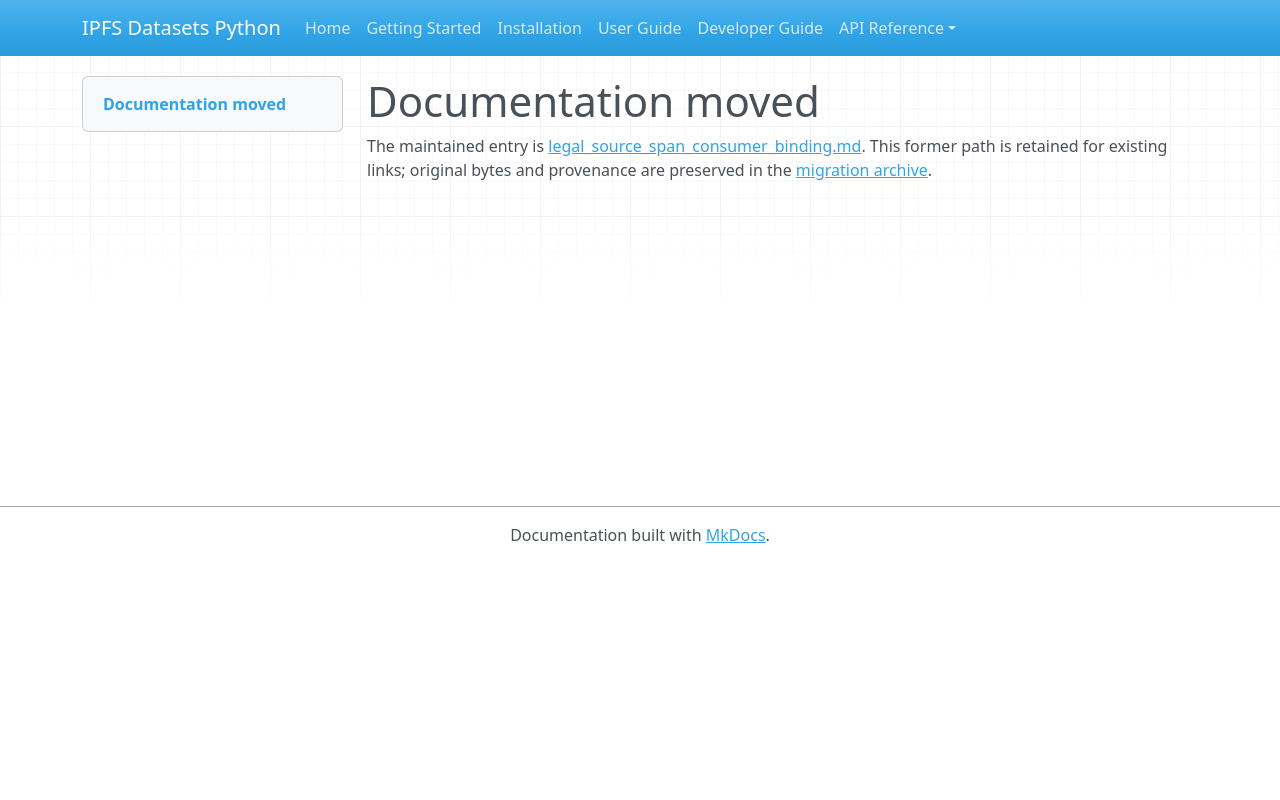

repository: endomorphosis/ipfs_datasets_py · page: autoencoders/legal_source_span_consumer_binding/index.html · generator: mkdocs

# Documentation moved

The maintained entry is [legal_source_span_consumer_binding.md](../../ipfs_datasets_py/logic/autoformal/docs/guides/legal_source_span_consumer_binding.md). This former path is retained for existing links; original bytes and provenance are preserved in the [migration archive](../../ipfs_datasets_py/logic/autoformal/docs/ARCHIVE.md).

<!-- Legacy bookmarks refer to sections in the preserved original. -->
<a id="source-span-consumer-input-binding"></a>
